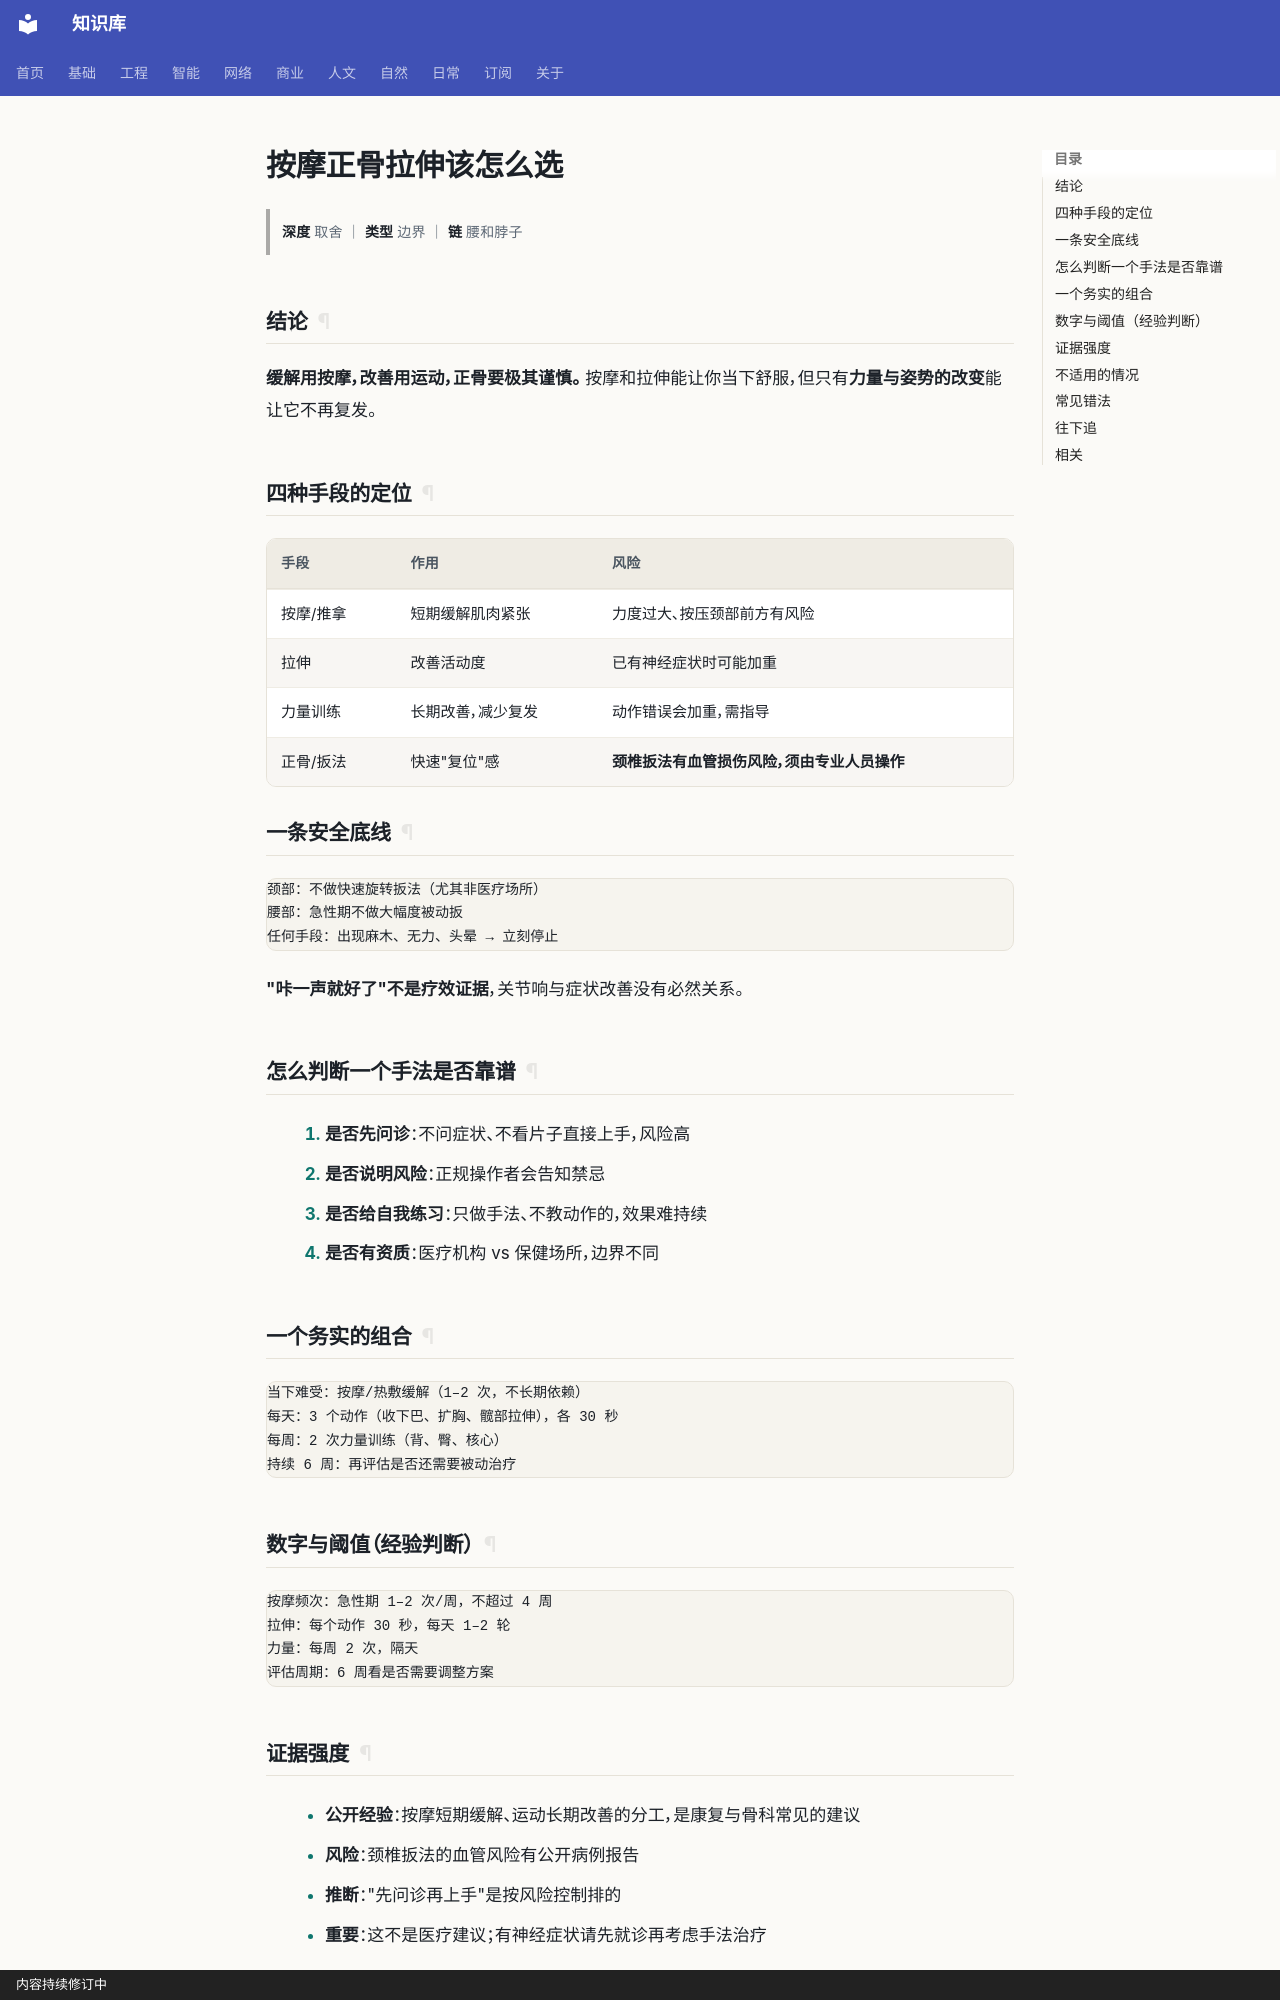

repository: gh503/kb · page: 日常/健康/按摩正骨拉伸该怎么选/index.html · generator: mkdocs · copyright: 内容持续修订中

# 按摩正骨拉伸该怎么选

> **深度** 取舍 ｜ **类型** 边界 ｜ **链** 腰和脖子

## 结论

**缓解用按摩，改善用运动，正骨要极其谨慎。**
按摩和拉伸能让你当下舒服，但只有**力量与姿势的改变**能让它不再复发。

## 四种手段的定位

| 手段 | 作用 | 风险 |
| --- | --- | --- |
| 按摩/推拿 | 短期缓解肌肉紧张 | 力度过大、按压颈部前方有风险 |
| 拉伸 | 改善活动度 | 已有神经症状时可能加重 |
| 力量训练 | 长期改善，减少复发 | 动作错误会加重，需指导 |
| 正骨/扳法 | 快速"复位"感 | **颈椎扳法有血管损伤风险，须由专业人员操作** |

## 一条安全底线

```text
颈部：不做快速旋转扳法（尤其非医疗场所）
腰部：急性期不做大幅度被动扳
任何手段：出现麻木、无力、头晕 → 立刻停止
```

**"咔一声就好了"不是疗效证据**，关节响与症状改善没有必然关系。

## 怎么判断一个手法是否靠谱

1. **是否先问诊**：不问症状、不看片子直接上手，风险高
2. **是否说明风险**：正规操作者会告知禁忌
3. **是否给自我练习**：只做手法、不教动作的，效果难持续
4. **是否有资质**：医疗机构 vs 保健场所，边界不同

## 一个务实的组合

```text
当下难受：按摩/热敷缓解（1–2 次，不长期依赖）
每天：3 个动作（收下巴、扩胸、髋部拉伸），各 30 秒
每周：2 次力量训练（背、臀、核心）
持续 6 周：再评估是否还需要被动治疗
```

## 数字与阈值（经验判断）

```text
按摩频次：急性期 1–2 次/周，不超过 4 周
拉伸：每个动作 30 秒，每天 1–2 轮
力量：每周 2 次，隔天
评估周期：6 周看是否需要调整方案
```
